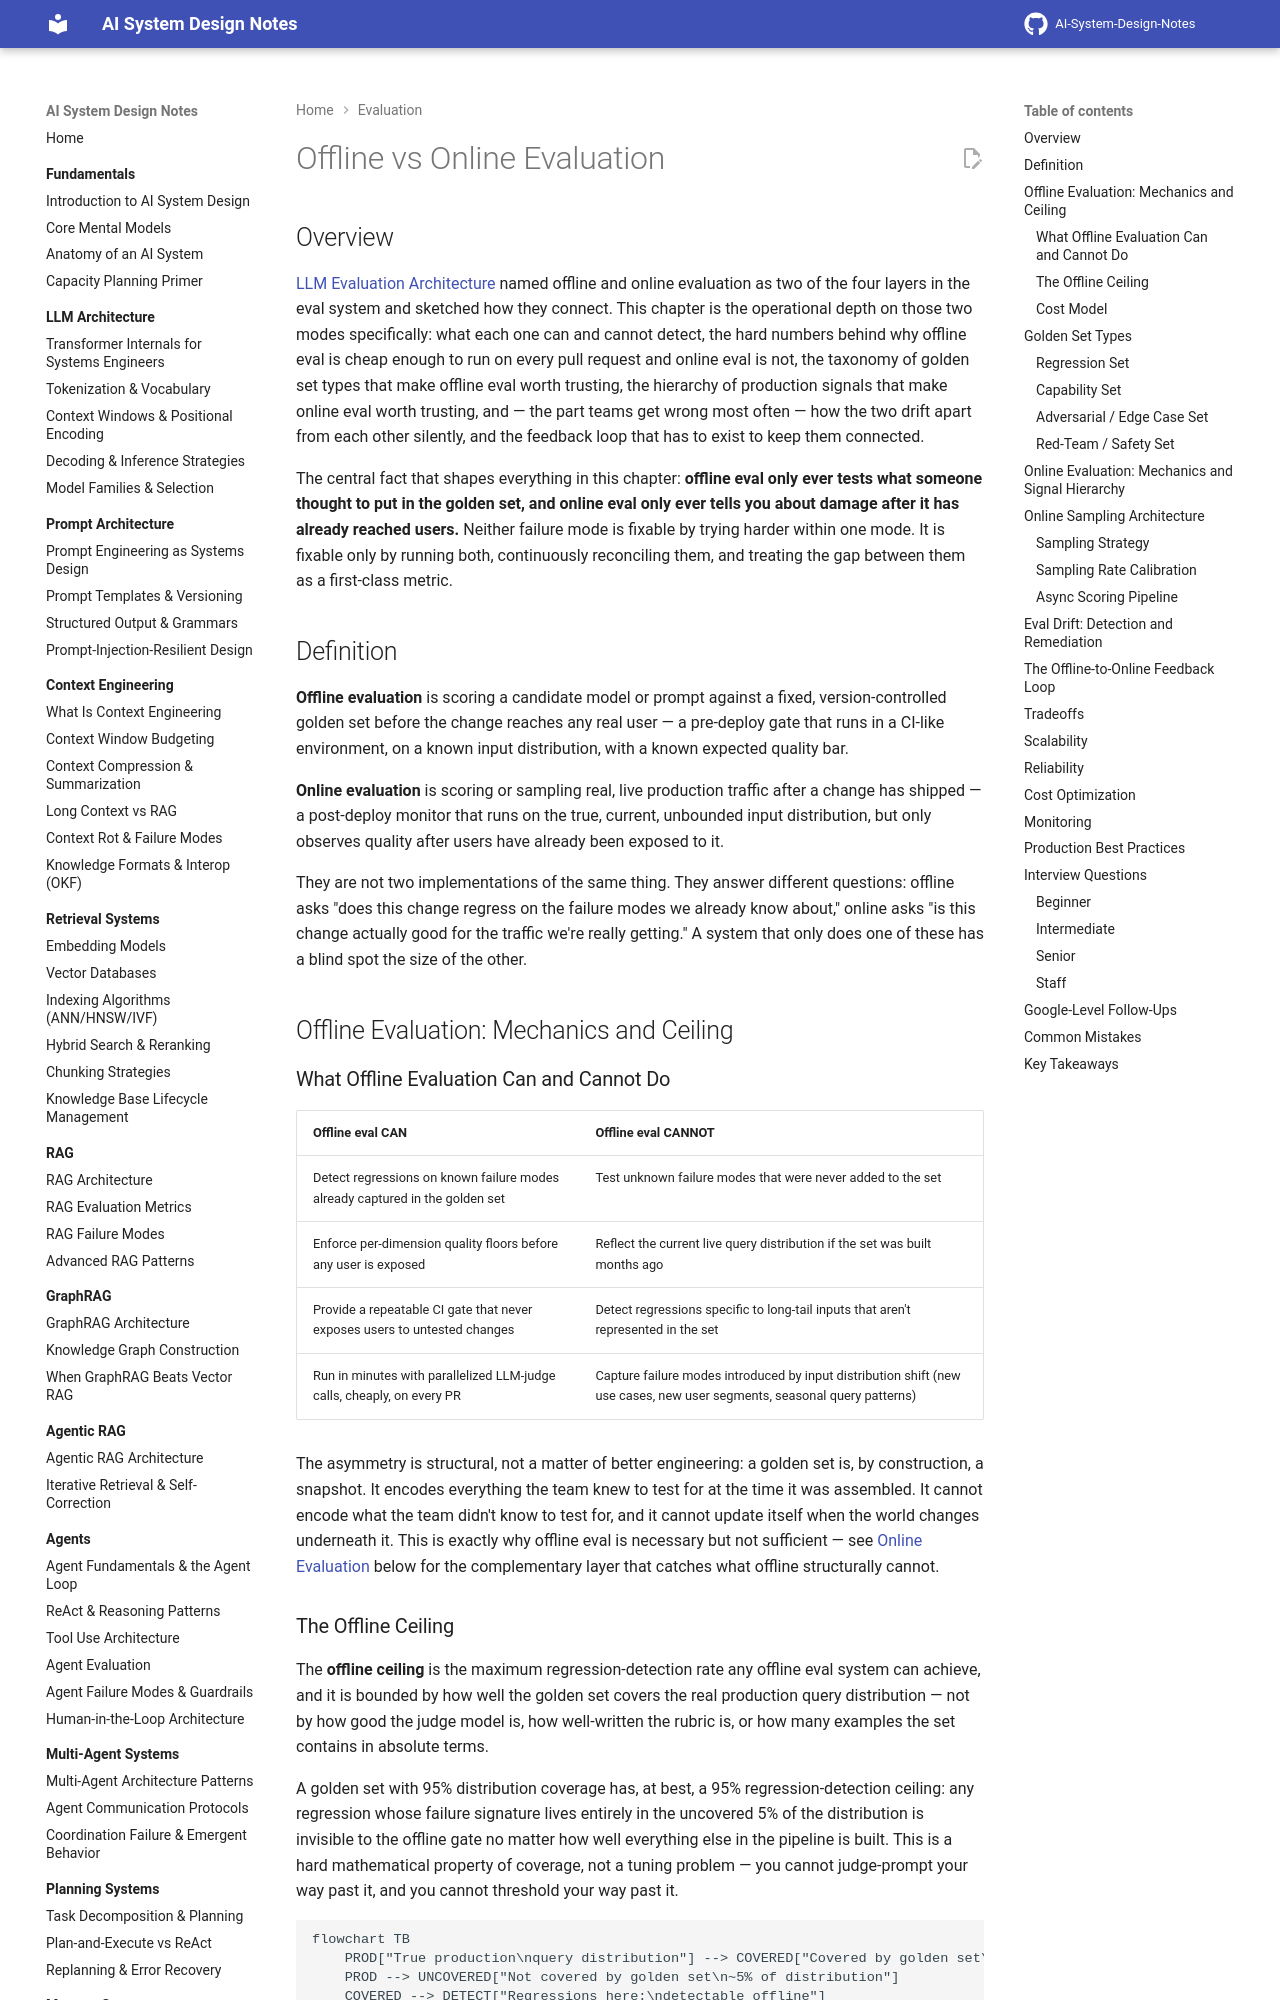

repository: GyanendraChaubey/AI-System-Design-Notes · page: 19-evaluation/02-offline-vs-online-evaluation/index.html · generator: mkdocs

# Offline vs Online Evaluation

## Overview

[LLM Evaluation Architecture](01-llm-evaluation-architecture.md) named offline and online evaluation as two of the four layers in the eval system and sketched how they connect. This chapter is the operational depth on those two modes specifically: what each one can and cannot detect, the hard numbers behind why offline eval is cheap enough to run on every pull request and online eval is not, the taxonomy of golden set types that make offline eval worth trusting, the hierarchy of production signals that make online eval worth trusting, and — the part teams get wrong most often — how the two drift apart from each other silently, and the feedback loop that has to exist to keep them connected.

The central fact that shapes everything in this chapter: **offline eval only ever tests what someone thought to put in the golden set, and online eval only ever tells you about damage after it has already reached users.** Neither failure mode is fixable by trying harder within one mode. It is fixable only by running both, continuously reconciling them, and treating the gap between them as a first-class metric.

## Definition

**Offline evaluation** is scoring a candidate model or prompt against a fixed, version-controlled golden set before the change reaches any real user — a pre-deploy gate that runs in a CI-like environment, on a known input distribution, with a known expected quality bar.

**Online evaluation** is scoring or sampling real, live production traffic after a change has shipped — a post-deploy monitor that runs on the true, current, unbounded input distribution, but only observes quality after users have already been exposed to it.

They are not two implementations of the same thing. They answer different questions: offline asks "does this change regress on the failure modes we already know about," online asks "is this change actually good for the traffic we're really getting." A system that only does one of these has a blind spot the size of the other.

## Offline Evaluation: Mechanics and Ceiling

### What Offline Evaluation Can and Cannot Do

| Offline eval CAN | Offline eval CANNOT |
|---|---|
| Detect regressions on known failure modes already captured in the golden set | Test unknown failure modes that were never added to the set |
| Enforce per-dimension quality floors before any user is exposed | Reflect the current live query distribution if the set was built months ago |
| Provide a repeatable CI gate that never exposes users to untested changes | Detect regressions specific to long-tail inputs that aren't represented in the set |
| Run in minutes with parallelized LLM-judge calls, cheaply, on every PR | Capture failure modes introduced by input distribution shift (new use cases, new user segments, seasonal query patterns) |

The asymmetry is structural, not a matter of better engineering: a golden set is, by construction, a snapshot. It encodes everything the team knew to test for at the time it was assembled. It cannot encode what the team didn't know to test for, and it cannot update itself when the world changes underneath it. This is exactly why offline eval is necessary but not sufficient — see [Online Evaluation](#online-evaluation-mechanics-and-signal-hierarchy) below for the complementary layer that catches what offline structurally cannot.
